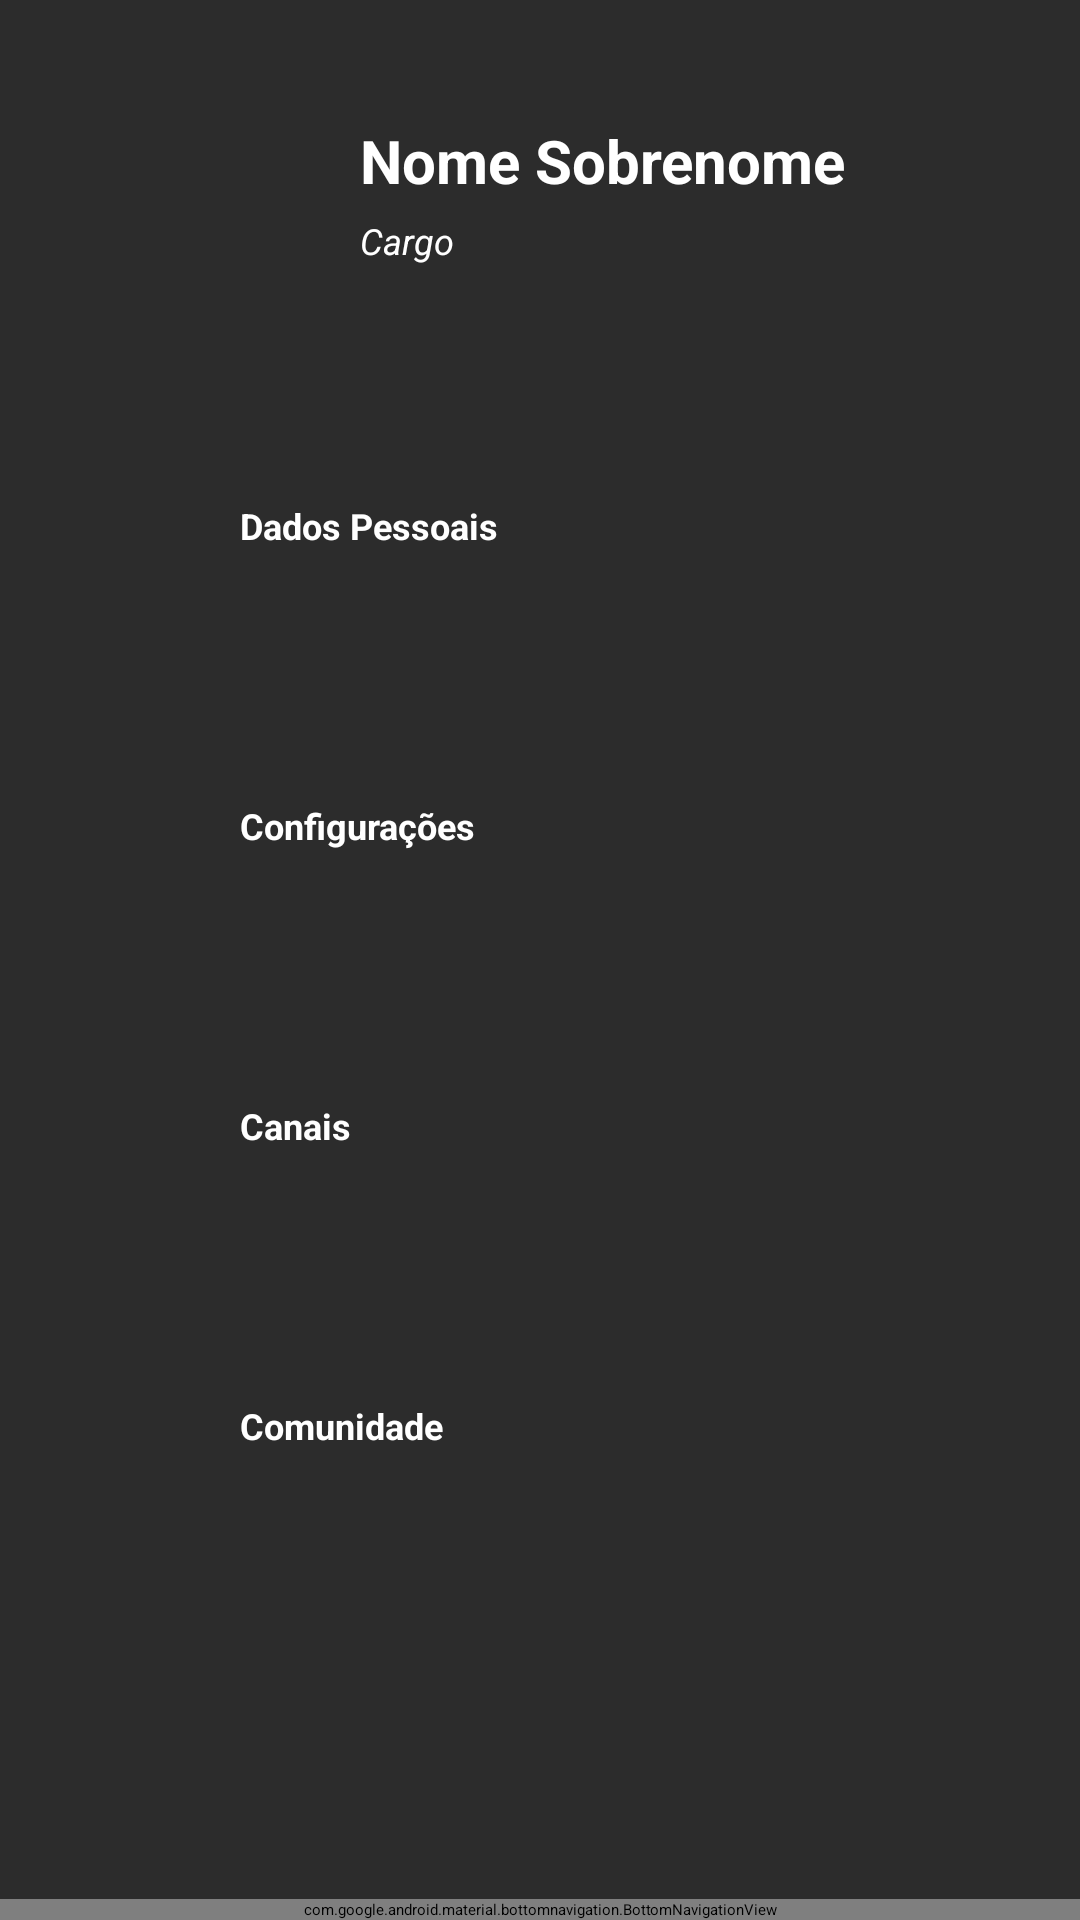

Layout XML and referenced resources for this Android screen:
<!-- AndroidManifest.xml: application theme Theme.MyApplication -->
<!-- res/layout/activity_profile.xml -->
<?xml version="1.0" encoding="utf-8"?>
<androidx.constraintlayout.widget.ConstraintLayout xmlns:android="http://schemas.android.com/apk/res/android"
    xmlns:app="http://schemas.android.com/apk/res-auto"
    xmlns:tools="http://schemas.android.com/tools"
    android:layout_width="match_parent"
    android:layout_height="match_parent"
    android:orientation="vertical"
    android:background="@color/primary"
    tools:context=".activities.ProfileActivity">



    <RelativeLayout
        android:layout_width="match_parent"
        android:layout_height="match_parent"
        android:padding="20dp"
        >


        <ImageView
            android:id="@+id/back_input"
            android:layout_width="90dp"
            android:layout_height="90dp"
            android:background="@drawable/background_input"
            android:backgroundTint="@color/white"
            >

        </ImageView>

        <ImageView
            android:layout_width="match_parent"
            android:layout_height="2dp"
            android:background="@drawable/background_input"
            android:backgroundTint="@color/all_black"
            android:layout_marginTop="110dp"
            >


        </ImageView>

        <ImageView
            android:layout_width="match_parent"
            android:layout_height="2dp"
            android:background="@drawable/background_input"
            android:backgroundTint="@color/all_black"
            android:layout_marginTop="405dp"
            />

        <LinearLayout
            android:id="@+id/boxText"
            android:layout_width="wrap_content"
            android:layout_height="wrap_content"
            android:orientation="vertical"
            android:layout_marginTop="20dp"
            android:layout_marginLeft="100dp"
            >



            <TextView
                android:id="@+id/nomeSobrenome"
                android:layout_width="wrap_content"
                android:layout_height="wrap_content"
                android:text="Nome Sobrenome"
                android:textColor="@color/white"
                android:textSize="20dp"
                android:textStyle="bold">

            </TextView>

            <TextView
                android:id="@+id/nomeCargo"
                android:layout_width="wrap_content"
                android:layout_height="wrap_content"
                android:text="Cargo"
                android:textColor="@color/white"
                android:textSize="12dp"
                android:textStyle="italic"
                android:layout_marginTop="5dp"
                >

            </TextView>

        </LinearLayout>




        <ImageButton
            android:id="@+id/btDados"
            android:layout_width="55dp"
            android:layout_height="55dp"
            android:background="@drawable/background_input"
            android:layout_marginTop="130dp"
            android:backgroundTint="@color/white">
        </ImageButton>

        <TextView
            android:id="@+id/nomeDados"
            android:layout_width="wrap_content"
            android:layout_height="wrap_content"
            android:text="Dados Pessoais"
            android:textColor="@color/white"
            android:textSize="12dp"
            android:textStyle="bold"
            android:layout_marginTop="147dp"
            android:layout_marginLeft="60dp">

        </TextView>



        <ImageView
            android:layout_width="55dp"
            android:layout_height="55dp"
            android:background="@drawable/background_input"
            android:layout_marginTop="230dp"
            android:backgroundTint="@color/white">
        </ImageView>

        <TextView
            android:id="@+id/nomeConfig"
            android:layout_width="wrap_content"
            android:layout_height="wrap_content"
            android:text="Configurações"
            android:textColor="@color/white"
            android:textSize="12dp"
            android:textStyle="bold"
            android:layout_marginTop="247dp"
            android:layout_marginLeft="60dp">

        </TextView>

        <ImageView
            android:layout_width="55dp"
            android:layout_height="55dp"
            android:background="@drawable/background_input"
            android:layout_marginTop="330dp"
            android:backgroundTint="@color/white">
        </ImageView>

        <TextView
            android:id="@+id/nomeCanais"
            android:layout_width="wrap_content"
            android:layout_height="wrap_content"
            android:text="Canais"
            android:textColor="@color/white"
            android:textSize="12dp"
            android:textStyle="bold"
            android:layout_marginTop="347dp"
            android:layout_marginLeft="60dp">

        </TextView>

        <ImageView
            android:layout_width="55dp"
            android:layout_height="55dp"
            android:background="@drawable/background_input"
            android:layout_marginTop="430dp"
            android:backgroundTint="@color/white">
        </ImageView>

        <TextView
            android:id="@+id/nomeComunidade"
            android:layout_width="wrap_content"
            android:layout_height="wrap_content"
            android:text="Comunidade"
            android:textColor="@color/white"
            android:textSize="12dp"
            android:textStyle="bold"
            android:layout_marginTop="447dp"
            android:layout_marginLeft="60dp">

        </TextView>



    </RelativeLayout>


    <com.google.android.material.bottomnavigation.BottomNavigationView
        android:id="@+id/bottom_navigation"
        style="@style/ThemeOverlay.App.BottomNavigationView"
        android:layout_width="match_parent"
        android:layout_height="wrap_content"
        app:layout_constraintBottom_toBottomOf="parent"
        app:layout_constraintEnd_toEndOf="parent"
        app:layout_constraintStart_toStartOf="parent"
        android:background="@color/all_black"
        app:labelVisibilityMode="labeled"
        app:menu="@menu/bottom_navigation_menu"
        />


</androidx.constraintlayout.widget.ConstraintLayout>
<!-- resources referenced by this layout -->
<resources>
  <color name="all_black">#000000</color>
  <color name="primary">#2C2C2C</color>
  <color name="white">#FFFF</color>
</resources>
